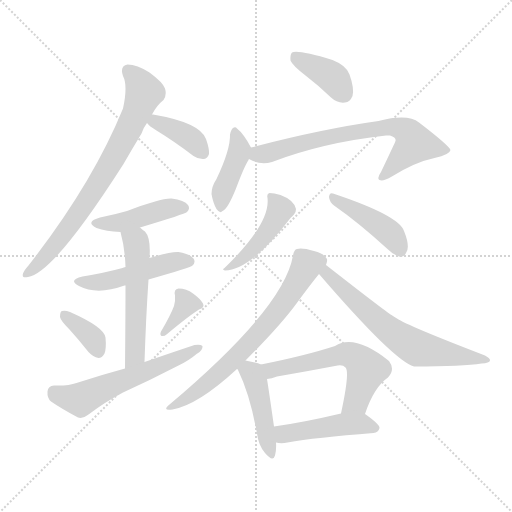
t = 0.00 s
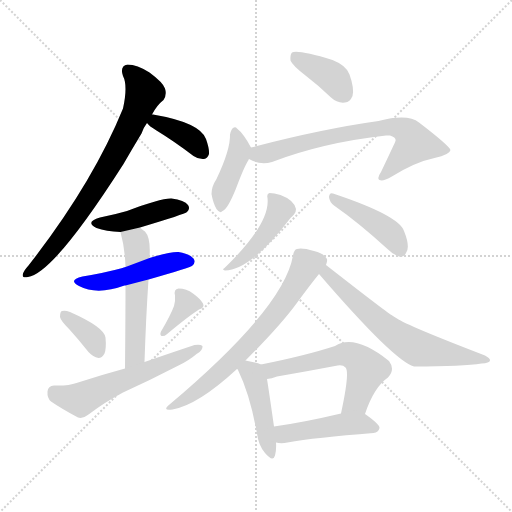
t = 2.37 s
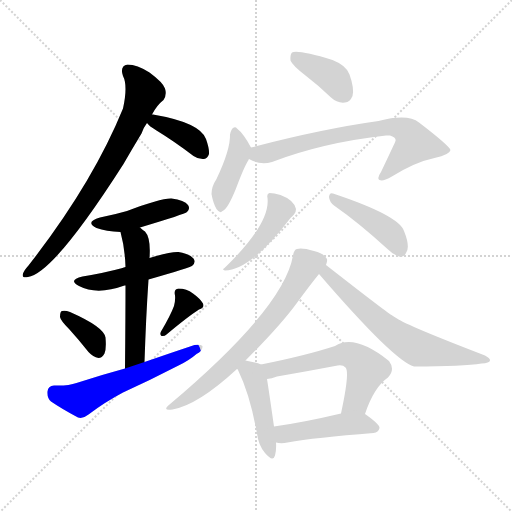
t = 4.73 s
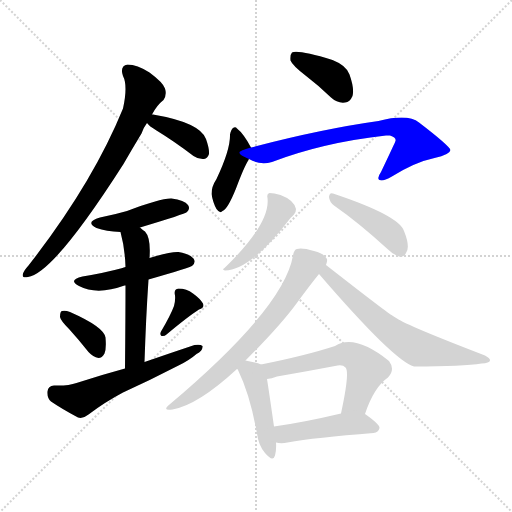
t = 7.10 s
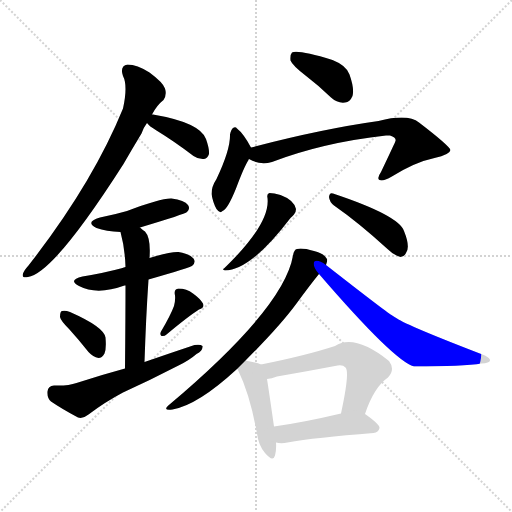
t = 9.46 s
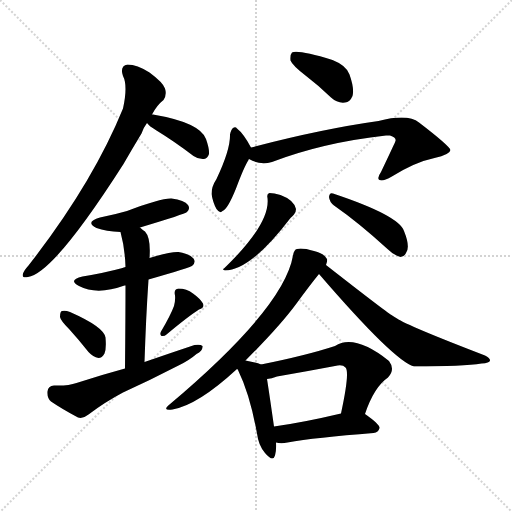
t = 11.83 s

The animated SVG that drew these frames (rendered in a browser with its animation timeline set to each time). Animation: 18 CSS @keyframes rules; one cycle of 11.83 s.

<svg version="1.1" viewBox="0 0 1024 1024" xmlns="http://www.w3.org/2000/svg">
  <g stroke="lightgray" stroke-dasharray="1,1" stroke-width="1" transform="scale(4, 4)">
    <line x1="0" y1="0" x2="256" y2="256"></line>
    <line x1="256" y1="0" x2="0" y2="256"></line>
    <line x1="128" y1="0" x2="128" y2="256"></line>
    <line x1="0" y1="128" x2="256" y2="128"></line>
  </g>
<g transform="scale(1, -1) translate(0, -900)">
   <style type="text/css">
    @keyframes keyframes0 {
      from {
       stroke: blue;
       stroke-dashoffset: 745;
       stroke-width: 128;
       }
       71% {
       animation-timing-function: step-end;
       stroke: blue;
       stroke-dashoffset: 0;
       stroke-width: 128;
       }
       to {
       stroke: black;
       stroke-width: 1024;
       }
       }
       #make-me-a-hanzi-animation-0 {
         animation: keyframes0 0.856283s both;
         animation-delay: 0.000000s;
         animation-timing-function: linear;
       }
    @keyframes keyframes1 {
      from {
       stroke: blue;
       stroke-dashoffset: 379;
       stroke-width: 128;
       }
       55% {
       animation-timing-function: step-end;
       stroke: blue;
       stroke-dashoffset: 0;
       stroke-width: 128;
       }
       to {
       stroke: black;
       stroke-width: 1024;
       }
       }
       #make-me-a-hanzi-animation-1 {
         animation: keyframes1 0.558431s both;
         animation-delay: 0.856283s;
         animation-timing-function: linear;
       }
    @keyframes keyframes2 {
      from {
       stroke: blue;
       stroke-dashoffset: 434;
       stroke-width: 128;
       }
       59% {
       animation-timing-function: step-end;
       stroke: blue;
       stroke-dashoffset: 0;
       stroke-width: 128;
       }
       to {
       stroke: black;
       stroke-width: 1024;
       }
       }
       #make-me-a-hanzi-animation-2 {
         animation: keyframes2 0.603190s both;
         animation-delay: 1.414714s;
         animation-timing-function: linear;
       }
    @keyframes keyframes3 {
      from {
       stroke: blue;
       stroke-dashoffset: 481;
       stroke-width: 128;
       }
       61% {
       animation-timing-function: step-end;
       stroke: blue;
       stroke-dashoffset: 0;
       stroke-width: 128;
       }
       to {
       stroke: black;
       stroke-width: 1024;
       }
       }
       #make-me-a-hanzi-animation-3 {
         animation: keyframes3 0.641439s both;
         animation-delay: 2.017904s;
         animation-timing-function: linear;
       }
    @keyframes keyframes4 {
      from {
       stroke: blue;
       stroke-dashoffset: 533;
       stroke-width: 128;
       }
       63% {
       animation-timing-function: step-end;
       stroke: blue;
       stroke-dashoffset: 0;
       stroke-width: 128;
       }
       to {
       stroke: black;
       stroke-width: 1024;
       }
       }
       #make-me-a-hanzi-animation-4 {
         animation: keyframes4 0.683757s both;
         animation-delay: 2.659342s;
         animation-timing-function: linear;
       }
    @keyframes keyframes5 {
      from {
       stroke: blue;
       stroke-dashoffset: 358;
       stroke-width: 128;
       }
       54% {
       animation-timing-function: step-end;
       stroke: blue;
       stroke-dashoffset: 0;
       stroke-width: 128;
       }
       to {
       stroke: black;
       stroke-width: 1024;
       }
       }
       #make-me-a-hanzi-animation-5 {
         animation: keyframes5 0.541341s both;
         animation-delay: 3.343099s;
         animation-timing-function: linear;
       }
    @keyframes keyframes6 {
      from {
       stroke: blue;
       stroke-dashoffset: 354;
       stroke-width: 128;
       }
       54% {
       animation-timing-function: step-end;
       stroke: blue;
       stroke-dashoffset: 0;
       stroke-width: 128;
       }
       to {
       stroke: black;
       stroke-width: 1024;
       }
       }
       #make-me-a-hanzi-animation-6 {
         animation: keyframes6 0.538086s both;
         animation-delay: 3.884440s;
         animation-timing-function: linear;
       }
    @keyframes keyframes7 {
      from {
       stroke: blue;
       stroke-dashoffset: 574;
       stroke-width: 128;
       }
       65% {
       animation-timing-function: step-end;
       stroke: blue;
       stroke-dashoffset: 0;
       stroke-width: 128;
       }
       to {
       stroke: black;
       stroke-width: 1024;
       }
       }
       #make-me-a-hanzi-animation-7 {
         animation: keyframes7 0.717122s both;
         animation-delay: 4.422526s;
         animation-timing-function: linear;
       }
    @keyframes keyframes8 {
      from {
       stroke: blue;
       stroke-dashoffset: 383;
       stroke-width: 128;
       }
       55% {
       animation-timing-function: step-end;
       stroke: blue;
       stroke-dashoffset: 0;
       stroke-width: 128;
       }
       to {
       stroke: black;
       stroke-width: 1024;
       }
       }
       #make-me-a-hanzi-animation-8 {
         animation: keyframes8 0.561686s both;
         animation-delay: 5.139648s;
         animation-timing-function: linear;
       }
    @keyframes keyframes9 {
      from {
       stroke: blue;
       stroke-dashoffset: 412;
       stroke-width: 128;
       }
       57% {
       animation-timing-function: step-end;
       stroke: blue;
       stroke-dashoffset: 0;
       stroke-width: 128;
       }
       to {
       stroke: black;
       stroke-width: 1024;
       }
       }
       #make-me-a-hanzi-animation-9 {
         animation: keyframes9 0.585286s both;
         animation-delay: 5.701335s;
         animation-timing-function: linear;
       }
    @keyframes keyframes10 {
      from {
       stroke: blue;
       stroke-dashoffset: 691;
       stroke-width: 128;
       }
       69% {
       animation-timing-function: step-end;
       stroke: blue;
       stroke-dashoffset: 0;
       stroke-width: 128;
       }
       to {
       stroke: black;
       stroke-width: 1024;
       }
       }
       #make-me-a-hanzi-animation-10 {
         animation: keyframes10 0.812337s both;
         animation-delay: 6.286621s;
         animation-timing-function: linear;
       }
    @keyframes keyframes11 {
      from {
       stroke: blue;
       stroke-dashoffset: 452;
       stroke-width: 128;
       }
       60% {
       animation-timing-function: step-end;
       stroke: blue;
       stroke-dashoffset: 0;
       stroke-width: 128;
       }
       to {
       stroke: black;
       stroke-width: 1024;
       }
       }
       #make-me-a-hanzi-animation-11 {
         animation: keyframes11 0.617839s both;
         animation-delay: 7.098958s;
         animation-timing-function: linear;
       }
    @keyframes keyframes12 {
      from {
       stroke: blue;
       stroke-dashoffset: 428;
       stroke-width: 128;
       }
       58% {
       animation-timing-function: step-end;
       stroke: blue;
       stroke-dashoffset: 0;
       stroke-width: 128;
       }
       to {
       stroke: black;
       stroke-width: 1024;
       }
       }
       #make-me-a-hanzi-animation-12 {
         animation: keyframes12 0.598307s both;
         animation-delay: 7.716797s;
         animation-timing-function: linear;
       }
    @keyframes keyframes13 {
      from {
       stroke: blue;
       stroke-dashoffset: 676;
       stroke-width: 128;
       }
       69% {
       animation-timing-function: step-end;
       stroke: blue;
       stroke-dashoffset: 0;
       stroke-width: 128;
       }
       to {
       stroke: black;
       stroke-width: 1024;
       }
       }
       #make-me-a-hanzi-animation-13 {
         animation: keyframes13 0.800130s both;
         animation-delay: 8.315104s;
         animation-timing-function: linear;
       }
    @keyframes keyframes14 {
      from {
       stroke: blue;
       stroke-dashoffset: 634;
       stroke-width: 128;
       }
       67% {
       animation-timing-function: step-end;
       stroke: blue;
       stroke-dashoffset: 0;
       stroke-width: 128;
       }
       to {
       stroke: black;
       stroke-width: 1024;
       }
       }
       #make-me-a-hanzi-animation-14 {
         animation: keyframes14 0.765951s both;
         animation-delay: 9.115234s;
         animation-timing-function: linear;
       }
    @keyframes keyframes15 {
      from {
       stroke: blue;
       stroke-dashoffset: 448;
       stroke-width: 128;
       }
       59% {
       animation-timing-function: step-end;
       stroke: blue;
       stroke-dashoffset: 0;
       stroke-width: 128;
       }
       to {
       stroke: black;
       stroke-width: 1024;
       }
       }
       #make-me-a-hanzi-animation-15 {
         animation: keyframes15 0.614583s both;
         animation-delay: 9.881185s;
         animation-timing-function: linear;
       }
    @keyframes keyframes16 {
      from {
       stroke: blue;
       stroke-dashoffset: 568;
       stroke-width: 128;
       }
       65% {
       animation-timing-function: step-end;
       stroke: blue;
       stroke-dashoffset: 0;
       stroke-width: 128;
       }
       to {
       stroke: black;
       stroke-width: 1024;
       }
       }
       #make-me-a-hanzi-animation-16 {
         animation: keyframes16 0.712240s both;
         animation-delay: 10.495768s;
         animation-timing-function: linear;
       }
    @keyframes keyframes17 {
      from {
       stroke: blue;
       stroke-dashoffset: 457;
       stroke-width: 128;
       }
       60% {
       animation-timing-function: step-end;
       stroke: blue;
       stroke-dashoffset: 0;
       stroke-width: 128;
       }
       to {
       stroke: black;
       stroke-width: 1024;
       }
       }
       #make-me-a-hanzi-animation-17 {
         animation: keyframes17 0.621908s both;
         animation-delay: 11.208008s;
         animation-timing-function: linear;
       }
</style>
<path d="M 304.0 671.0 Q 314.0 690.0 327.0 700.0 Q 334.0 710.0 330.0 723.0 Q 326.0 735.0 299.0 755.0 Q 274.0 771.0 255.0 771.0 Q 239.0 768.0 246.0 748.0 Q 256.0 729.0 246.0 683.0 Q 185.0 533.0 57.0 369.0 Q 48.0 359.0 46.0 353.0 Q 43.0 343.0 56.0 346.0 Q 107.0 353.0 247.0 572.0 Q 263.0 600.0 283.0 633.0 Q 287.0 645.0 294.0 654.0 L 304.0 671.0 Z" fill="lightgray"></path> 
<path d="M 294.0 654.0 Q 298.0 648.0 313.0 639.0 Q 349.0 617.0 387.0 588.0 Q 397.0 581.0 408.0 582.0 Q 415.0 583.0 418.0 592.0 Q 419.0 602.0 412.0 622.0 Q 400.0 655.0 306.0 671.0 L 304.0 671.0 C 277.0 674.0 277.0 674.0 294.0 654.0 Z" fill="lightgray"></path> 
<path d="M 280.0 445.0 Q 370.0 472.0 374.0 476.0 Q 381.0 483.0 376.0 490.0 Q 369.0 500.0 343.0 503.0 Q 322.0 504.0 254.0 478.0 Q 230.0 471.0 200.0 465.0 Q 169.0 456.0 193.0 444.0 Q 212.0 437.0 241.0 436.0 L 280.0 445.0 Z" fill="lightgray"></path> 
<path d="M 297.0 341.0 Q 381.0 365.0 385.0 369.0 Q 392.0 376.0 387.0 383.0 Q 380.0 392.0 357.0 396.0 Q 341.0 397.0 299.0 384.0 L 251.0 366.0 Q 247.0 365.0 245.0 364.0 Q 208.0 354.0 165.0 347.0 Q 135.0 340.0 158.0 328.0 Q 194.0 309.0 249.0 329.0 L 251.0 329.0 L 297.0 341.0 Z" fill="lightgray"></path> 
<path d="M 289.0 176.0 Q 292.0 267.0 297.0 341.0 L 299.0 384.0 Q 302.0 424.0 290.0 437.0 Q 284.0 441.0 280.0 445.0 C 257.0 464.0 234.0 465.0 241.0 436.0 Q 250.0 403.0 251.0 366.0 L 251.0 329.0 Q 251.0 274.0 250.0 163.0 C 250.0 133.0 288.0 146.0 289.0 176.0 Z" fill="lightgray"></path> 
<path d="M 139.0 241.0 Q 158.0 220.0 177.0 196.0 Q 186.0 186.0 197.0 184.0 Q 204.0 184.0 209.0 193.0 Q 213.0 203.0 211.0 225.0 Q 208.0 246.0 140.0 276.0 Q 130.0 280.0 124.0 278.0 Q 120.0 277.0 120.0 266.0 Q 121.0 259.0 139.0 241.0 Z" fill="lightgray"></path> 
<path d="M 348.0 288.0 Q 341.0 269.0 322.0 237.0 Q 319.0 231.0 323.0 228.0 Q 329.0 227.0 333.0 231.0 Q 376.0 267.0 398.0 281.0 Q 410.0 285.0 406.0 293.0 Q 400.0 303.0 386.0 313.0 Q 373.0 323.0 357.0 323.0 Q 347.0 322.0 350.0 309.0 Q 351.0 299.0 348.0 288.0 Z" fill="lightgray"></path> 
<path d="M 250.0 163.0 Q 202.0 150.0 153.0 134.0 Q 137.0 128.0 108.0 129.0 Q 96.0 128.0 95.0 117.0 Q 94.0 104.0 102.0 97.0 Q 124.0 82.0 156.0 65.0 Q 166.0 62.0 177.0 71.0 Q 210.0 96.0 246.0 115.0 Q 301.0 140.0 357.0 169.0 Q 378.0 179.0 393.0 192.0 Q 406.0 199.0 405.0 208.0 Q 401.0 212.0 389.0 210.0 Q 341.0 194.0 289.0 176.0 L 250.0 163.0 Z" fill="lightgray"></path> 
<path d="M 611.0 749.0 Q 636.0 730.0 662.0 705.0 Q 675.0 693.0 690.0 695.0 Q 700.0 696.0 705.0 708.0 Q 709.0 723.0 699.0 751.0 Q 693.0 769.0 665.0 780.0 Q 596.0 801.0 584.0 795.0 Q 580.0 791.0 581.0 779.0 Q 585.0 769.0 611.0 749.0 Z" fill="lightgray"></path> 
<path d="M 502.0 605.0 Q 487.0 633.0 474.0 643.0 Q 471.0 647.0 466.0 644.0 Q 462.0 641.0 460.0 631.0 Q 461.0 601.0 433.0 542.0 Q 423.0 527.0 423.0 512.0 Q 426.0 494.0 433.0 482.0 Q 440.0 472.0 445.0 478.0 Q 455.0 481.0 472.0 523.0 Q 488.0 566.0 497.0 580.0 Q 497.0 581.0 498.0 582.0 C 506.0 597.0 506.0 597.0 502.0 605.0 Z" fill="lightgray"></path> 
<path d="M 498.0 582.0 Q 520.0 569.0 544.0 576.0 Q 646.0 615.0 772.0 629.0 L 780.0 629.0 Q 793.0 625.0 791.0 618.0 Q 791.0 617.0 762.0 556.0 Q 753.0 543.0 759.0 540.0 Q 766.0 537.0 782.0 546.0 Q 830.0 576.0 869.0 584.0 Q 900.0 591.0 901.0 600.0 Q 898.0 609.0 838.0 655.0 Q 816.0 673.0 757.0 658.0 Q 643.0 642.0 502.0 605.0 C 473.0 597.0 471.0 594.0 498.0 582.0 Z" fill="lightgray"></path> 
<path d="M 535.0 504.0 Q 541.0 453.0 449.0 364.0 Q 443.0 360.0 450.0 359.0 Q 501.0 359.0 581.0 464.0 Q 585.0 468.0 588.0 471.0 Q 592.0 475.0 592.0 482.0 Q 588.0 500.0 561.0 510.0 Q 548.0 514.0 539.0 514.0 Q 533.0 513.0 535.0 504.0 Z" fill="lightgray"></path> 
<path d="M 668.0 489.0 Q 717.0 455.0 775.0 402.0 Q 788.0 389.0 801.0 386.0 Q 808.0 386.0 812.0 394.0 Q 821.0 406.0 808.0 438.0 Q 798.0 469.0 666.0 513.0 Q 659.0 516.0 658.0 506.0 Q 659.0 496.0 668.0 489.0 Z" fill="lightgray"></path> 
<path d="M 491.0 179.0 Q 560.0 248.0 593.0 293.0 Q 620.0 330.0 638.0 352.0 L 652.0 370.0 Q 655.0 377.0 654.0 382.0 Q 650.0 392.0 628.0 398.0 Q 604.0 405.0 594.0 402.0 Q 588.0 401.0 586.0 389.0 Q 568.0 284.0 339.0 91.0 Q 323.0 78.0 345.0 81.0 Q 396.0 90.0 474.0 162.0 L 491.0 179.0 Z" fill="lightgray"></path> 
<path d="M 638.0 352.0 Q 788.0 178.0 828.0 167.0 Q 927.0 167.0 963.0 173.0 Q 979.0 174.0 980.0 179.0 Q 981.0 183.0 970.0 189.0 Q 814.0 249.0 794.0 263.0 Q 788.0 267.0 783.0 270.0 Q 771.0 277.0 652.0 370.0 C 628.0 388.0 618.0 375.0 638.0 352.0 Z" fill="lightgray"></path> 
<path d="M 522.0 171.0 Q 513.0 175.0 491.0 179.0 C 462.0 185.0 458.0 185.0 474.0 162.0 Q 475.0 162.0 476.0 160.0 Q 500.0 111.0 514.0 33.0 Q 517.0 9.0 530.0 -6.0 Q 546.0 -25.0 550.0 -11.0 Q 553.0 -1.0 552.0 15.0 L 548.0 47.0 Q 538.0 117.0 534.0 142.0 C 530.0 168.0 530.0 168.0 522.0 171.0 Z" fill="lightgray"></path> 
<path d="M 730.0 72.0 Q 748.0 126.0 776.0 145.0 Q 791.0 161.0 778.0 178.0 Q 709.0 233.0 670.0 208.0 Q 612.0 189.0 522.0 171.0 C 493.0 165.0 505.0 136.0 534.0 142.0 Q 543.0 143.0 554.0 147.0 Q 612.0 157.0 670.0 168.0 Q 685.0 172.0 691.0 165.0 Q 700.0 156.0 682.0 73.0 C 676.0 44.0 720.0 44.0 730.0 72.0 Z" fill="lightgray"></path> 
<path d="M 552.0 15.0 Q 562.0 12.0 575.0 15.0 Q 630.0 25.0 747.0 34.0 Q 757.0 35.0 759.0 44.0 Q 760.0 51.0 730.0 72.0 C 717.0 81.0 711.0 80.0 682.0 73.0 Q 606.0 55.0 548.0 47.0 C 518.0 43.0 523.0 21.0 552.0 15.0 Z" fill="lightgray"></path> 
      <clipPath id="make-me-a-hanzi-clip-0">
      <path d="M 304.0 671.0 Q 314.0 690.0 327.0 700.0 Q 334.0 710.0 330.0 723.0 Q 326.0 735.0 299.0 755.0 Q 274.0 771.0 255.0 771.0 Q 239.0 768.0 246.0 748.0 Q 256.0 729.0 246.0 683.0 Q 185.0 533.0 57.0 369.0 Q 48.0 359.0 46.0 353.0 Q 43.0 343.0 56.0 346.0 Q 107.0 353.0 247.0 572.0 Q 263.0 600.0 283.0 633.0 Q 287.0 645.0 294.0 654.0 L 304.0 671.0 Z" fill="lightgray"></path>
      </clipPath>
      <path clip-path="url(#make-me-a-hanzi-clip-0)" d="M 257.0 757.0 L 269.0 748.0 L 289.0 715.0 L 256.0 639.0 L 208.0 550.0 L 147.0 458.0 L 91.0 387.0 L 54.0 353.0 " fill="none" id="make-me-a-hanzi-animation-0" stroke-dasharray="617 1234" stroke-linecap="round"></path>

      <clipPath id="make-me-a-hanzi-clip-1">
      <path d="M 294.0 654.0 Q 298.0 648.0 313.0 639.0 Q 349.0 617.0 387.0 588.0 Q 397.0 581.0 408.0 582.0 Q 415.0 583.0 418.0 592.0 Q 419.0 602.0 412.0 622.0 Q 400.0 655.0 306.0 671.0 L 304.0 671.0 C 277.0 674.0 277.0 674.0 294.0 654.0 Z" fill="lightgray"></path>
      </clipPath>
      <path clip-path="url(#make-me-a-hanzi-clip-1)" d="M 302.0 655.0 L 315.0 656.0 L 351.0 641.0 L 387.0 618.0 L 404.0 596.0 " fill="none" id="make-me-a-hanzi-animation-1" stroke-dasharray="251 502" stroke-linecap="round"></path>

      <clipPath id="make-me-a-hanzi-clip-2">
      <path d="M 280.0 445.0 Q 370.0 472.0 374.0 476.0 Q 381.0 483.0 376.0 490.0 Q 369.0 500.0 343.0 503.0 Q 322.0 504.0 254.0 478.0 Q 230.0 471.0 200.0 465.0 Q 169.0 456.0 193.0 444.0 Q 212.0 437.0 241.0 436.0 L 280.0 445.0 Z" fill="lightgray"></path>
      </clipPath>
      <path clip-path="url(#make-me-a-hanzi-clip-2)" d="M 194.0 455.0 L 235.0 454.0 L 322.0 480.0 L 368.0 484.0 " fill="none" id="make-me-a-hanzi-animation-2" stroke-dasharray="306 612" stroke-linecap="round"></path>

      <clipPath id="make-me-a-hanzi-clip-3">
      <path d="M 297.0 341.0 Q 381.0 365.0 385.0 369.0 Q 392.0 376.0 387.0 383.0 Q 380.0 392.0 357.0 396.0 Q 341.0 397.0 299.0 384.0 L 251.0 366.0 Q 247.0 365.0 245.0 364.0 Q 208.0 354.0 165.0 347.0 Q 135.0 340.0 158.0 328.0 Q 194.0 309.0 249.0 329.0 L 251.0 329.0 L 297.0 341.0 Z" fill="lightgray"></path>
      </clipPath>
      <path clip-path="url(#make-me-a-hanzi-clip-3)" d="M 159.0 339.0 L 180.0 334.0 L 235.0 342.0 L 314.0 368.0 L 378.0 377.0 " fill="none" id="make-me-a-hanzi-animation-3" stroke-dasharray="353 706" stroke-linecap="round"></path>

      <clipPath id="make-me-a-hanzi-clip-4">
      <path d="M 289.0 176.0 Q 292.0 267.0 297.0 341.0 L 299.0 384.0 Q 302.0 424.0 290.0 437.0 Q 284.0 441.0 280.0 445.0 C 257.0 464.0 234.0 465.0 241.0 436.0 Q 250.0 403.0 251.0 366.0 L 251.0 329.0 Q 251.0 274.0 250.0 163.0 C 250.0 133.0 288.0 146.0 289.0 176.0 Z" fill="lightgray"></path>
      </clipPath>
      <path clip-path="url(#make-me-a-hanzi-clip-4)" d="M 249.0 431.0 L 272.0 416.0 L 275.0 394.0 L 271.0 201.0 L 265.0 182.0 L 254.0 173.0 " fill="none" id="make-me-a-hanzi-animation-4" stroke-dasharray="405 810" stroke-linecap="round"></path>

      <clipPath id="make-me-a-hanzi-clip-5">
      <path d="M 139.0 241.0 Q 158.0 220.0 177.0 196.0 Q 186.0 186.0 197.0 184.0 Q 204.0 184.0 209.0 193.0 Q 213.0 203.0 211.0 225.0 Q 208.0 246.0 140.0 276.0 Q 130.0 280.0 124.0 278.0 Q 120.0 277.0 120.0 266.0 Q 121.0 259.0 139.0 241.0 Z" fill="lightgray"></path>
      </clipPath>
      <path clip-path="url(#make-me-a-hanzi-clip-5)" d="M 128.0 270.0 L 174.0 235.0 L 188.0 220.0 L 196.0 198.0 " fill="none" id="make-me-a-hanzi-animation-5" stroke-dasharray="230 460" stroke-linecap="round"></path>

      <clipPath id="make-me-a-hanzi-clip-6">
      <path d="M 348.0 288.0 Q 341.0 269.0 322.0 237.0 Q 319.0 231.0 323.0 228.0 Q 329.0 227.0 333.0 231.0 Q 376.0 267.0 398.0 281.0 Q 410.0 285.0 406.0 293.0 Q 400.0 303.0 386.0 313.0 Q 373.0 323.0 357.0 323.0 Q 347.0 322.0 350.0 309.0 Q 351.0 299.0 348.0 288.0 Z" fill="lightgray"></path>
      </clipPath>
      <path clip-path="url(#make-me-a-hanzi-clip-6)" d="M 395.0 292.0 L 373.0 293.0 L 327.0 233.0 " fill="none" id="make-me-a-hanzi-animation-6" stroke-dasharray="226 452" stroke-linecap="round"></path>

      <clipPath id="make-me-a-hanzi-clip-7">
      <path d="M 250.0 163.0 Q 202.0 150.0 153.0 134.0 Q 137.0 128.0 108.0 129.0 Q 96.0 128.0 95.0 117.0 Q 94.0 104.0 102.0 97.0 Q 124.0 82.0 156.0 65.0 Q 166.0 62.0 177.0 71.0 Q 210.0 96.0 246.0 115.0 Q 301.0 140.0 357.0 169.0 Q 378.0 179.0 393.0 192.0 Q 406.0 199.0 405.0 208.0 Q 401.0 212.0 389.0 210.0 Q 341.0 194.0 289.0 176.0 L 250.0 163.0 Z" fill="lightgray"></path>
      </clipPath>
      <path clip-path="url(#make-me-a-hanzi-clip-7)" d="M 107.0 117.0 L 132.0 105.0 L 161.0 101.0 L 400.0 205.0 " fill="none" id="make-me-a-hanzi-animation-7" stroke-dasharray="446 892" stroke-linecap="round"></path>

      <clipPath id="make-me-a-hanzi-clip-8">
      <path d="M 611.0 749.0 Q 636.0 730.0 662.0 705.0 Q 675.0 693.0 690.0 695.0 Q 700.0 696.0 705.0 708.0 Q 709.0 723.0 699.0 751.0 Q 693.0 769.0 665.0 780.0 Q 596.0 801.0 584.0 795.0 Q 580.0 791.0 581.0 779.0 Q 585.0 769.0 611.0 749.0 Z" fill="lightgray"></path>
      </clipPath>
      <path clip-path="url(#make-me-a-hanzi-clip-8)" d="M 588.0 789.0 L 660.0 749.0 L 687.0 713.0 " fill="none" id="make-me-a-hanzi-animation-8" stroke-dasharray="255 510" stroke-linecap="round"></path>

      <clipPath id="make-me-a-hanzi-clip-9">
      <path d="M 502.0 605.0 Q 487.0 633.0 474.0 643.0 Q 471.0 647.0 466.0 644.0 Q 462.0 641.0 460.0 631.0 Q 461.0 601.0 433.0 542.0 Q 423.0 527.0 423.0 512.0 Q 426.0 494.0 433.0 482.0 Q 440.0 472.0 445.0 478.0 Q 455.0 481.0 472.0 523.0 Q 488.0 566.0 497.0 580.0 Q 497.0 581.0 498.0 582.0 C 506.0 597.0 506.0 597.0 502.0 605.0 Z" fill="lightgray"></path>
      </clipPath>
      <path clip-path="url(#make-me-a-hanzi-clip-9)" d="M 469.0 635.0 L 480.0 603.0 L 445.0 516.0 L 442.0 488.0 " fill="none" id="make-me-a-hanzi-animation-9" stroke-dasharray="284 568" stroke-linecap="round"></path>

      <clipPath id="make-me-a-hanzi-clip-10">
      <path d="M 498.0 582.0 Q 520.0 569.0 544.0 576.0 Q 646.0 615.0 772.0 629.0 L 780.0 629.0 Q 793.0 625.0 791.0 618.0 Q 791.0 617.0 762.0 556.0 Q 753.0 543.0 759.0 540.0 Q 766.0 537.0 782.0 546.0 Q 830.0 576.0 869.0 584.0 Q 900.0 591.0 901.0 600.0 Q 898.0 609.0 838.0 655.0 Q 816.0 673.0 757.0 658.0 Q 643.0 642.0 502.0 605.0 C 473.0 597.0 471.0 594.0 498.0 582.0 Z" fill="lightgray"></path>
      </clipPath>
      <path clip-path="url(#make-me-a-hanzi-clip-10)" d="M 509.0 586.0 L 639.0 623.0 L 786.0 647.0 L 818.0 632.0 L 829.0 613.0 L 764.0 545.0 " fill="none" id="make-me-a-hanzi-animation-10" stroke-dasharray="563 1126" stroke-linecap="round"></path>

      <clipPath id="make-me-a-hanzi-clip-11">
      <path d="M 535.0 504.0 Q 541.0 453.0 449.0 364.0 Q 443.0 360.0 450.0 359.0 Q 501.0 359.0 581.0 464.0 Q 585.0 468.0 588.0 471.0 Q 592.0 475.0 592.0 482.0 Q 588.0 500.0 561.0 510.0 Q 548.0 514.0 539.0 514.0 Q 533.0 513.0 535.0 504.0 Z" fill="lightgray"></path>
      </clipPath>
      <path clip-path="url(#make-me-a-hanzi-clip-11)" d="M 543.0 506.0 L 560.0 481.0 L 545.0 450.0 L 500.0 396.0 L 472.0 372.0 L 458.0 371.0 L 454.0 362.0 " fill="none" id="make-me-a-hanzi-animation-11" stroke-dasharray="324 648" stroke-linecap="round"></path>

      <clipPath id="make-me-a-hanzi-clip-12">
      <path d="M 668.0 489.0 Q 717.0 455.0 775.0 402.0 Q 788.0 389.0 801.0 386.0 Q 808.0 386.0 812.0 394.0 Q 821.0 406.0 808.0 438.0 Q 798.0 469.0 666.0 513.0 Q 659.0 516.0 658.0 506.0 Q 659.0 496.0 668.0 489.0 Z" fill="lightgray"></path>
      </clipPath>
      <path clip-path="url(#make-me-a-hanzi-clip-12)" d="M 667.0 504.0 L 774.0 438.0 L 790.0 422.0 L 799.0 400.0 " fill="none" id="make-me-a-hanzi-animation-12" stroke-dasharray="300 600" stroke-linecap="round"></path>

      <clipPath id="make-me-a-hanzi-clip-13">
      <path d="M 491.0 179.0 Q 560.0 248.0 593.0 293.0 Q 620.0 330.0 638.0 352.0 L 652.0 370.0 Q 655.0 377.0 654.0 382.0 Q 650.0 392.0 628.0 398.0 Q 604.0 405.0 594.0 402.0 Q 588.0 401.0 586.0 389.0 Q 568.0 284.0 339.0 91.0 Q 323.0 78.0 345.0 81.0 Q 396.0 90.0 474.0 162.0 L 491.0 179.0 Z" fill="lightgray"></path>
      </clipPath>
      <path clip-path="url(#make-me-a-hanzi-clip-13)" d="M 641.0 378.0 L 613.0 371.0 L 566.0 292.0 L 454.0 168.0 L 401.0 123.0 L 348.0 90.0 " fill="none" id="make-me-a-hanzi-animation-13" stroke-dasharray="548 1096" stroke-linecap="round"></path>

      <clipPath id="make-me-a-hanzi-clip-14">
      <path d="M 638.0 352.0 Q 788.0 178.0 828.0 167.0 Q 927.0 167.0 963.0 173.0 Q 979.0 174.0 980.0 179.0 Q 981.0 183.0 970.0 189.0 Q 814.0 249.0 794.0 263.0 Q 788.0 267.0 783.0 270.0 Q 771.0 277.0 652.0 370.0 C 628.0 388.0 618.0 375.0 638.0 352.0 Z" fill="lightgray"></path>
      </clipPath>
      <path clip-path="url(#make-me-a-hanzi-clip-14)" d="M 659.0 357.0 L 657.0 349.0 L 724.0 285.0 L 820.0 211.0 L 910.0 189.0 L 973.0 182.0 " fill="none" id="make-me-a-hanzi-animation-14" stroke-dasharray="506 1012" stroke-linecap="round"></path>

      <clipPath id="make-me-a-hanzi-clip-15">
      <path d="M 522.0 171.0 Q 513.0 175.0 491.0 179.0 C 462.0 185.0 458.0 185.0 474.0 162.0 Q 475.0 162.0 476.0 160.0 Q 500.0 111.0 514.0 33.0 Q 517.0 9.0 530.0 -6.0 Q 546.0 -25.0 550.0 -11.0 Q 553.0 -1.0 552.0 15.0 L 548.0 47.0 Q 538.0 117.0 534.0 142.0 C 530.0 168.0 530.0 168.0 522.0 171.0 Z" fill="lightgray"></path>
      </clipPath>
      <path clip-path="url(#make-me-a-hanzi-clip-15)" d="M 479.0 165.0 L 505.0 152.0 L 512.0 134.0 L 540.0 -7.0 " fill="none" id="make-me-a-hanzi-animation-15" stroke-dasharray="320 640" stroke-linecap="round"></path>

      <clipPath id="make-me-a-hanzi-clip-16">
      <path d="M 730.0 72.0 Q 748.0 126.0 776.0 145.0 Q 791.0 161.0 778.0 178.0 Q 709.0 233.0 670.0 208.0 Q 612.0 189.0 522.0 171.0 C 493.0 165.0 505.0 136.0 534.0 142.0 Q 543.0 143.0 554.0 147.0 Q 612.0 157.0 670.0 168.0 Q 685.0 172.0 691.0 165.0 Q 700.0 156.0 682.0 73.0 C 676.0 44.0 720.0 44.0 730.0 72.0 Z" fill="lightgray"></path>
      </clipPath>
      <path clip-path="url(#make-me-a-hanzi-clip-16)" d="M 532.0 167.0 L 544.0 160.0 L 559.0 162.0 L 691.0 192.0 L 714.0 184.0 L 733.0 159.0 L 712.0 97.0 L 688.0 85.0 " fill="none" id="make-me-a-hanzi-animation-16" stroke-dasharray="440 880" stroke-linecap="round"></path>

      <clipPath id="make-me-a-hanzi-clip-17">
      <path d="M 552.0 15.0 Q 562.0 12.0 575.0 15.0 Q 630.0 25.0 747.0 34.0 Q 757.0 35.0 759.0 44.0 Q 760.0 51.0 730.0 72.0 C 717.0 81.0 711.0 80.0 682.0 73.0 Q 606.0 55.0 548.0 47.0 C 518.0 43.0 523.0 21.0 552.0 15.0 Z" fill="lightgray"></path>
      </clipPath>
      <path clip-path="url(#make-me-a-hanzi-clip-17)" d="M 555.0 43.0 L 566.0 33.0 L 700.0 52.0 L 724.0 53.0 L 749.0 43.0 " fill="none" id="make-me-a-hanzi-animation-17" stroke-dasharray="329 658" stroke-linecap="round"></path>

</g>
</svg>
